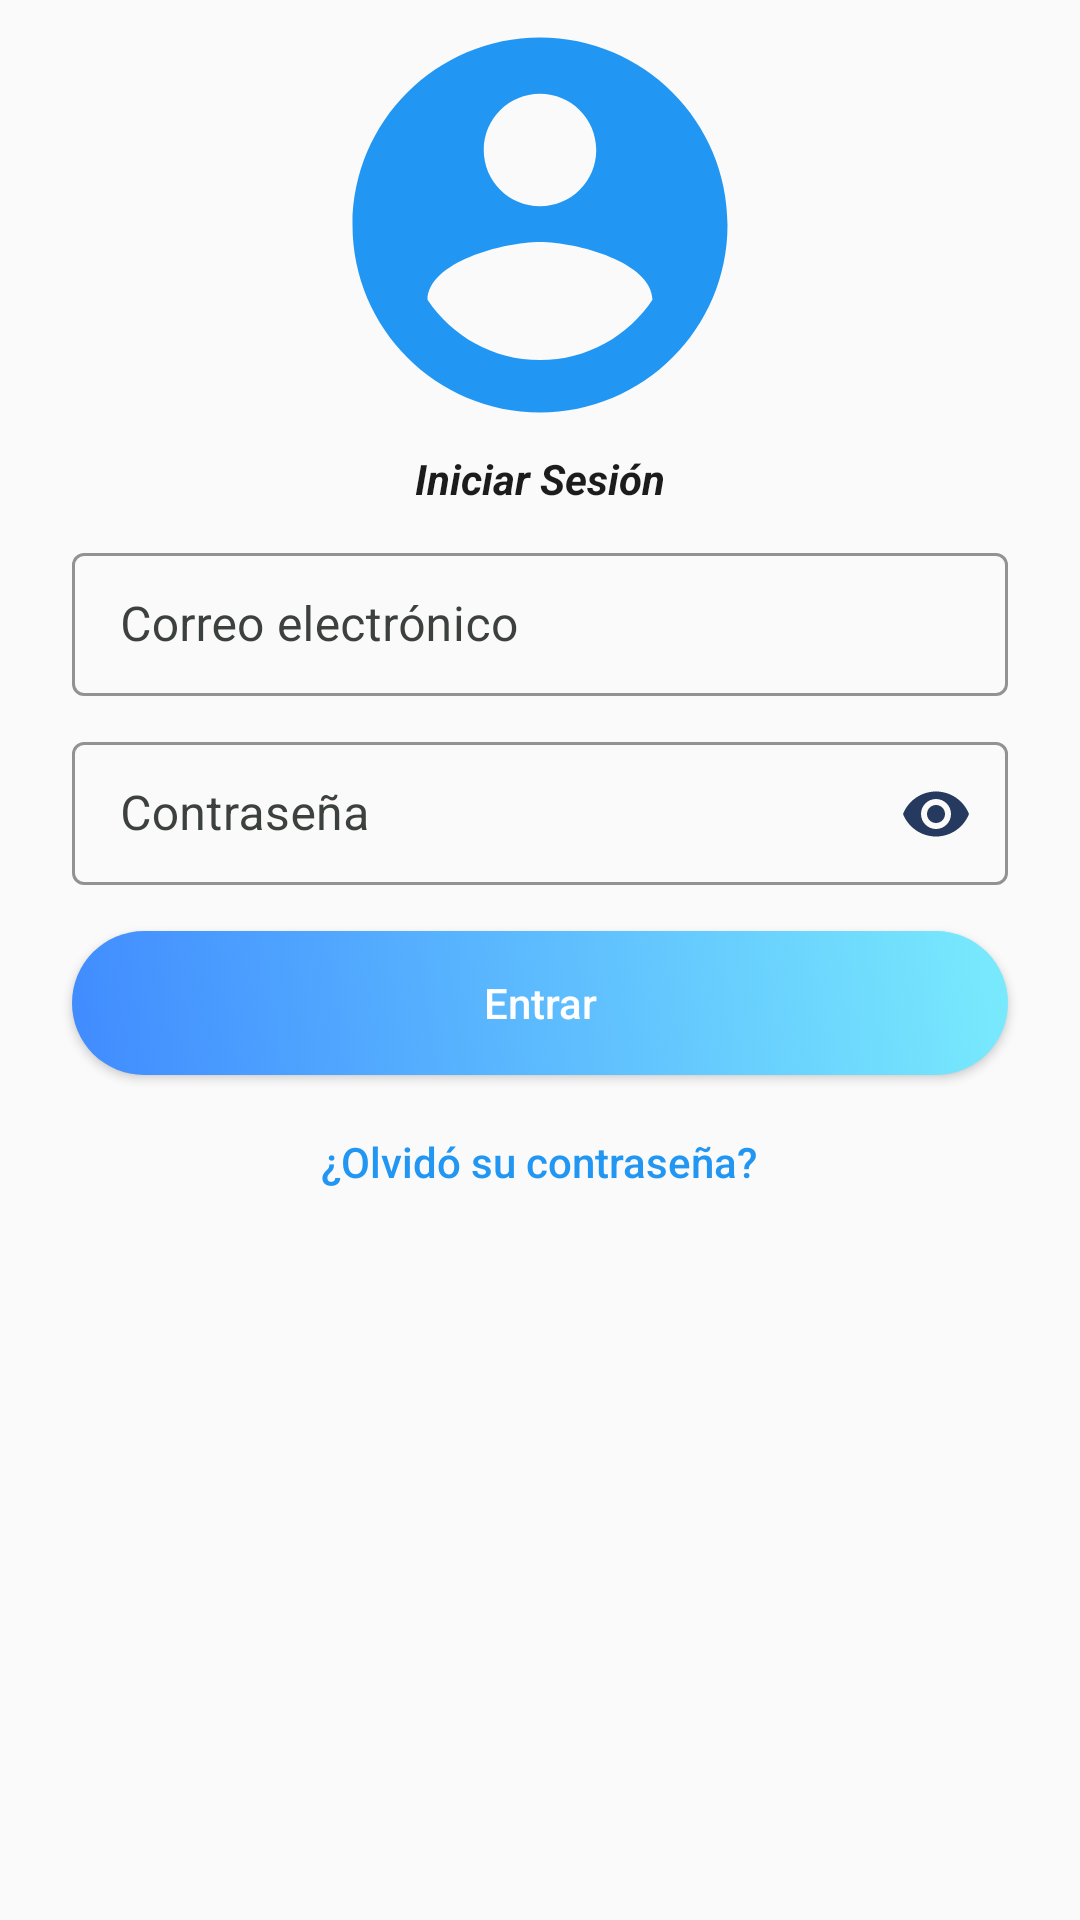

Here is an Android app screen rendered from its layout file. Give the layout XML and the strings, colors and styles it references.
<!-- AndroidManifest.xml: application theme Theme.ZonaAzul -->
<!-- res/layout/fragment_login.xml -->
<?xml version="1.0" encoding="utf-8"?>
<ScrollView xmlns:android="http://schemas.android.com/apk/res/android"
    xmlns:app="http://schemas.android.com/apk/res-auto"
    xmlns:tools="http://schemas.android.com/tools"
    android:layout_width="match_parent"
    android:layout_height="match_parent"
    tools:context=".fragments.FragmentLogin">

    <LinearLayout
        android:layout_width="match_parent"
        android:layout_height="wrap_content"
        android:orientation="vertical">


        <ImageView
            android:id="@+id/image"
            android:layout_width="match_parent"
            android:layout_height="150dp"
            android:contentDescription="@string/todo"
            android:src="@drawable/ic_login" />

        <TextView
            android:id="@+id/textView3"
            android:layout_width="match_parent"
            android:layout_height="wrap_content"
            android:gravity="center_horizontal"
            android:text="@string/iniciar_sesion"
            android:textAlignment="center"
            android:textColor="@color/colorTexto"
            android:textStyle="bold|italic" />


        <com.google.android.material.textfield.TextInputLayout
            style="@style/Widget.MaterialComponents.TextInputLayout.OutlinedBox.Dense"
            android:layout_width="match_parent"
            android:layout_height="wrap_content"
            android:layout_marginStart="24dp"
            android:layout_marginTop="10dp"
            android:layout_marginEnd="24dp"
            android:hint="@string/email"
            android:textColorHint="@color/colorTextHint"
            app:boxStrokeColor="@color/colorprin"
            app:endIconMode="clear_text"
            app:endIconTint="@color/colorIconosOpaco"
            app:hintTextColor="@color/colorTextoTitulos"
            app:startIconDrawable="@drawable/ic_email"
            app:startIconTint="@color/colorprin">

            <com.google.android.material.textfield.TextInputEditText
                android:id="@+id/login_email"
                android:layout_width="match_parent"
                android:layout_height="wrap_content"
                android:inputType="textEmailAddress"
                android:textColor="@color/colorTexto" />
        </com.google.android.material.textfield.TextInputLayout>

        <com.google.android.material.textfield.TextInputLayout
            style="@style/Widget.MaterialComponents.TextInputLayout.OutlinedBox.Dense"
            android:layout_width="match_parent"
            android:layout_height="wrap_content"
            android:layout_marginStart="24dp"
            android:layout_marginTop="10dp"
            android:layout_marginEnd="24dp"
            android:hint="@string/password"
            android:textColorHint="@color/colorTextHint"
            app:boxStrokeColor="@color/colorprin"
            app:endIconMode="password_toggle"
            app:endIconTint="@color/colorIconosOpaco"
            app:hintTextColor="@color/colorTextoTitulos"
            app:startIconDrawable="@drawable/ic_password"
            app:startIconTint="@color/colorprin">

            <com.google.android.material.textfield.TextInputEditText
                android:id="@+id/login_password"
                android:layout_width="match_parent"
                android:layout_height="wrap_content"
                android:inputType="textPassword"
                android:textColor="@color/colorTexto" />
        </com.google.android.material.textfield.TextInputLayout>

        <LinearLayout
            android:id="@+id/linearReporte"
            android:layout_width="match_parent"
            android:layout_height="0dp"
            android:layout_marginStart="20dp"
            android:layout_marginEnd="20dp"
            android:orientation="vertical">

            <androidx.cardview.widget.CardView
                android:layout_width="match_parent"
                android:layout_height="wrap_content"
                android:layout_margin="5dp"
                app:cardBackgroundColor="@color/colorCardView"
                app:cardCornerRadius="5dp"
                app:cardElevation="10dp"
                app:contentPadding="5dp">

                <LinearLayout
                    android:layout_width="match_parent"
                    android:layout_height="wrap_content"
                    android:gravity="center_vertical"
                    android:orientation="horizontal">

                    <LinearLayout
                        android:layout_width="wrap_content"
                        android:layout_height="wrap_content"
                        android:gravity="center_horizontal"
                        android:orientation="vertical">

                        <ImageView
                            android:id="@+id/ic_report"
                            android:layout_width="wrap_content"
                            android:layout_height="48dp"
                            android:contentDescription="@string/todo"
                            android:src="@drawable/ic_warning" />

                        <TextView
                            android:id="@+id/tv_time"
                            android:layout_width="wrap_content"
                            android:layout_height="wrap_content"
                            android:ellipsize="end"
                            android:maxLines="2"
                            android:text="5s"
                            android:textColor="@color/colorprin"
                            android:textSize="14sp"
                            android:textStyle="bold" />
                    </LinearLayout>

                    <TextView
                        android:id="@+id/tv_report"
                        android:layout_width="match_parent"
                        android:layout_height="wrap_content"
                        android:layout_marginEnd="5dp"
                        android:layout_weight="0"
                        android:ellipsize="end"
                        android:maxLines="2"
                        android:text="asdasd asd as da sdaasd asd asd ads ads asd asd asd sad asd sd asd a dsa d da sda sd ad sda"
                        android:textColor="@color/colorRed"
                        android:textSize="14sp"
                        android:textStyle="bold" />
                </LinearLayout>
            </androidx.cardview.widget.CardView>
        </LinearLayout>

        <Button
            android:id="@+id/login"
            android:layout_width="match_parent"
            android:layout_height="wrap_content"
            android:layout_gravity="center"
            android:layout_marginStart="24dp"
            android:layout_marginTop="15dp"
            android:layout_marginEnd="24dp"
            android:background="@drawable/button_background"
            android:padding="5dp"
            android:text="@string/entrar"
            android:textAllCaps="false"
            android:textColor="@color/colorWhite" />

        <Button
            android:id="@+id/BOcontra"
            android:layout_width="wrap_content"
            android:layout_height="wrap_content"
            android:layout_gravity="center"
            android:layout_marginTop="5dp"
            android:background="@android:color/transparent"
            android:text="@string/olvidocontra"
            android:textAllCaps="false"
            android:textColor="@color/colorprin" />

    </LinearLayout>
</ScrollView>
<!-- resources referenced by this layout -->
<resources>
  <color name="colorCardView">#FFFFFF</color>
  <color name="colorIconosOpaco">#253A5E</color>
  <color name="colorRed">#FF1717</color>
  <color name="colorTextHint">#3C413E</color>
  <color name="colorTexto">#1C1C1C</color>
  <color name="colorTextoTitulos">#000000</color>
  <color name="colorWhite">#FFFFFF</color>
  <color name="colorprin">#2196f3</color>
  <!-- drawable button_background (drawable) -->
  <?xml version="1.0" encoding="utf-8"?>
  <selector xmlns:android="http://schemas.android.com/apk/res/android">
      <item android:state_pressed="true">
          <shape>
              <corners
                  android:radius="27dp"
                  />
              <gradient
                  android:angle="180"
                  android:centerX="35%"
                  android:endColor="#79EBFD"
                  android:startColor="#408bff"
                  android:type="linear"
                  />
              <size
                  android:width="182dp"
                  android:height="40dp"
                  />
          </shape>
      </item>
      <item android:state_pressed="false">
          <shape>
              <corners
                  android:radius="27dp"
                  />
              <gradient
                  android:angle="45"
                  android:centerX="35%"
                  android:endColor="#79EBFD"
                  android:startColor="#408bff"
                  android:type="linear"
                  />
              <size
                  android:width="182dp"
                  android:height="40dp"
                  />
          </shape>
      </item>
  </selector>
  <!-- drawable ic_login (drawable) -->
  <vector xmlns:android="http://schemas.android.com/apk/res/android"
      android:width="24dp"
      android:height="24dp"
      android:viewportWidth="24"
      android:viewportHeight="24"
      >
    <path
        android:fillColor="@color/colorprin"
        android:pathData="M12,2C6.48,2 2,6.48 2,12s4.48,10 10,10 10,-4.48 10,-10S17.52,2 12,2zM12,5c1.66,0 3,1.34 3,3s-1.34,3 -3,3 -3,-1.34 -3,-3 1.34,-3 3,-3zM12,19.2c-2.5,0 -4.71,-1.28 -6,-3.22 0.03,-1.99 4,-3.08 6,-3.08 1.99,0 5.97,1.09 6,3.08 -1.29,1.94 -3.5,3.22 -6,3.22z"/>
  </vector>
  <!-- drawable ic_warning (drawable) -->
  <vector xmlns:android="http://schemas.android.com/apk/res/android"
      android:width="48dp"
      android:height="48dp"
      android:autoMirrored="true"
      android:tint="#FFEA00"
      android:viewportWidth="24"
      android:viewportHeight="24">
      <path
          android:fillColor="@android:color/white"
          android:pathData="M1,21h22L12,2 1,21zM13,18h-2v-2h2v2zM13,14h-2v-4h2v4z" />
  </vector>
  <string name="email">Correo electrónico</string>
  <string name="entrar">Entrar</string>
  <string name="iniciar_sesion">Iniciar Sesión</string>
  <string name="olvidocontra">¿Olvidó su contraseña?</string>
  <string name="password">Contraseña</string>
  <string name="todo">logos</string>
  <style name="Theme.ZonaAzul" parent="Theme.MaterialComponents.DayNight.NoActionBar.Bridge">
          
          <item name="colorPrimary">@color/colorprin</item>
          <item name="colorPrimaryVariant">@color/colorIconosOpaco</item>
          <item name="colorOnPrimary">@color/colorTexto</item>
          
          <item name="colorSecondary">@color/colorSec</item>
          <item name="colorSecondaryVariant">@color/colorSec</item>
          <item name="colorOnSecondary">@color/colorTexto</item>
          
          <item name="android:statusBarColor" tools:targetApi="l">?attr/colorPrimaryVariant</item>
          
      </style>
  <color name="colorSec">#FFFFFF</color>
</resources>
